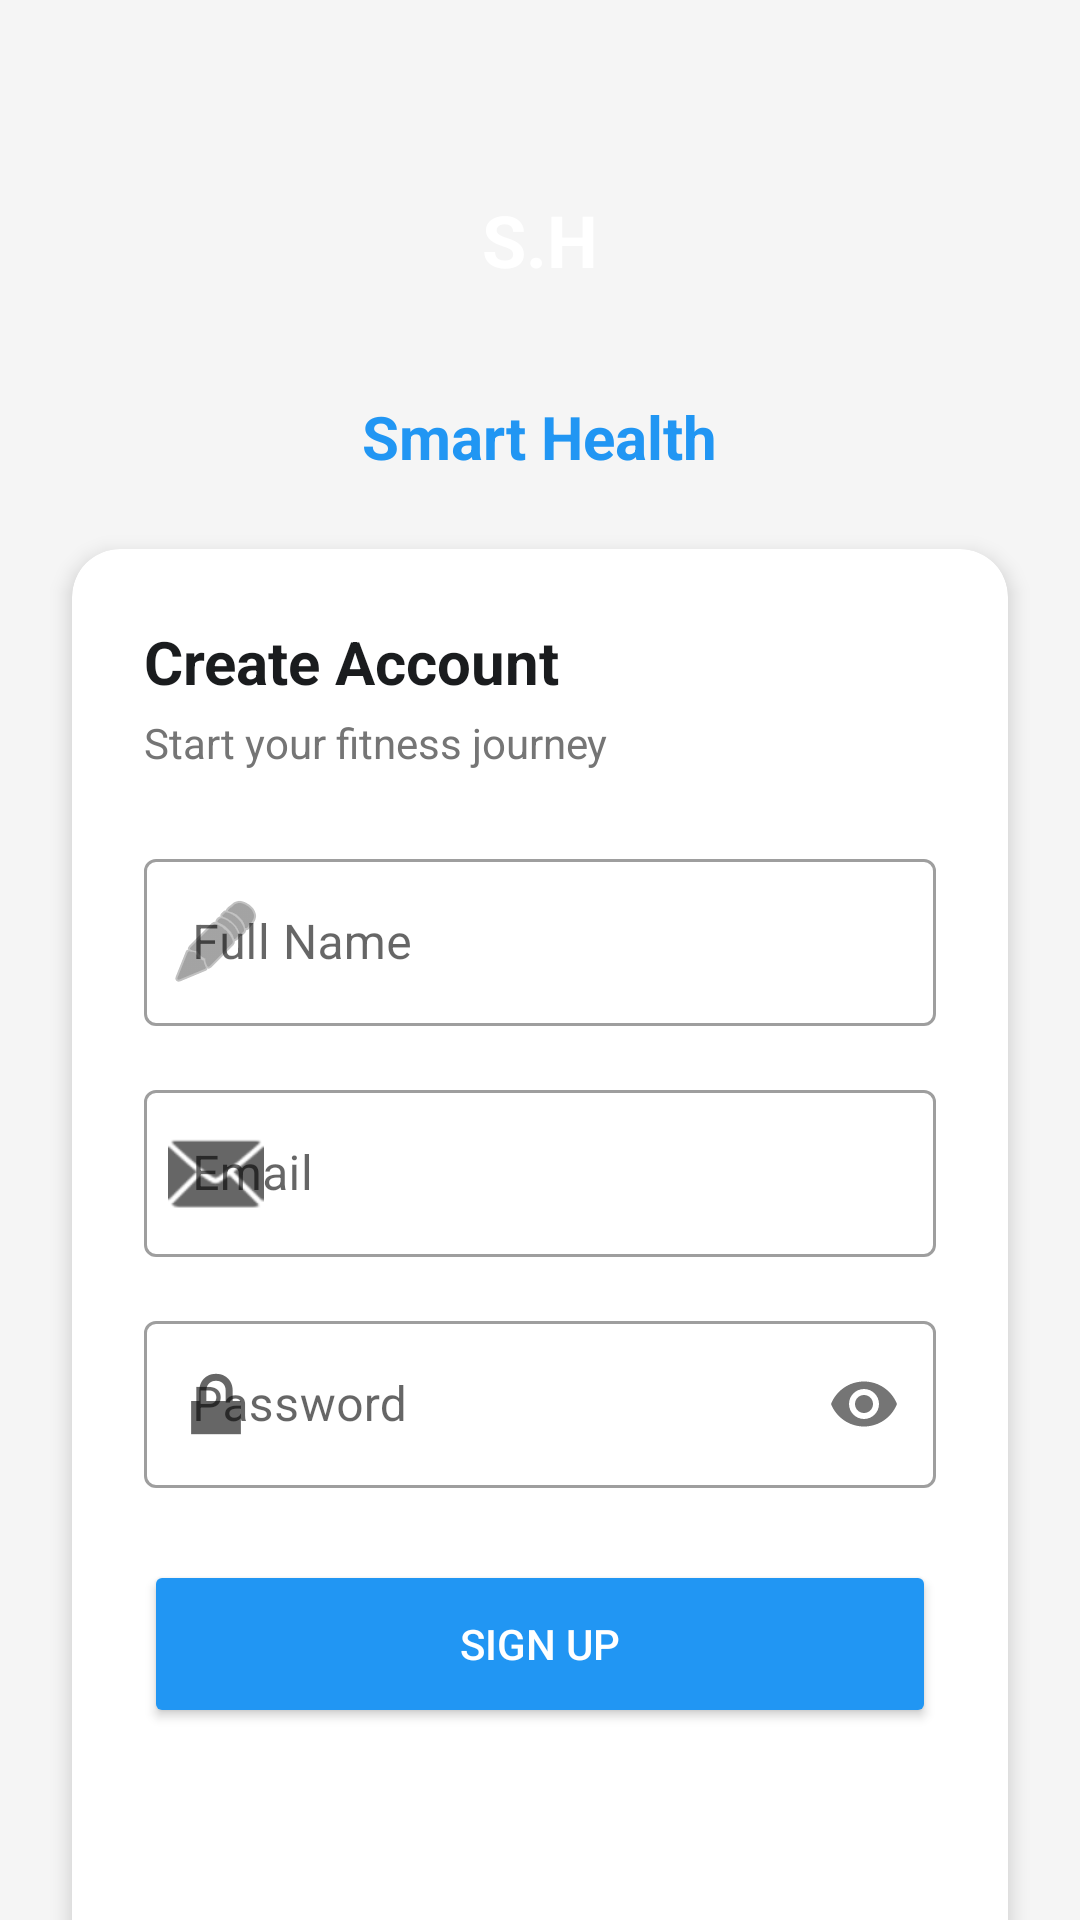

Layout XML and referenced resources for this Android screen:
<!-- AndroidManifest.xml: application theme Theme.HealthFit -->
<!-- res/layout/activity_register.xml -->
<?xml version="1.0" encoding="utf-8"?>
<androidx.core.widget.NestedScrollView xmlns:android="http://schemas.android.com/apk/res/android"
    xmlns:app="http://schemas.android.com/apk/res-auto"
    android:layout_width="match_parent"
    android:layout_height="match_parent"
    android:fillViewport="true"
    android:background="#F5F5F5">

    <androidx.constraintlayout.widget.ConstraintLayout
        android:layout_width="match_parent"
        android:layout_height="wrap_content">

        <LinearLayout
            android:id="@+id/llRegLogoContainer"
            android:layout_width="wrap_content"
            android:layout_height="wrap_content"
            android:orientation="vertical"
            android:gravity="center"
            android:layout_marginTop="40dp"
            app:layout_constraintTop_toTopOf="parent"
            app:layout_constraintStart_toStartOf="parent"
            app:layout_constraintEnd_toEndOf="parent">

            <TextView
                android:layout_width="80dp"
                android:layout_height="80dp"
                android:background="@drawable/circle_blue"
                android:text="S.H"
                android:textColor="@android:color/white"
                android:textSize="24sp"
                android:textStyle="bold"
                android:gravity="center" />

            <TextView
                android:layout_width="wrap_content"
                android:layout_height="wrap_content"
                android:text="Smart Health"
                android:textSize="20sp"
                android:textStyle="bold"
                android:textColor="#2196F3"
                android:layout_marginTop="12dp" />
        </LinearLayout>

        <com.google.android.material.card.MaterialCardView
            android:layout_width="match_parent"
            android:layout_height="wrap_content"
            android:layout_margin="24dp"
            app:cardCornerRadius="16dp"
            app:cardElevation="4dp"
            app:layout_constraintTop_toBottomOf="@id/llRegLogoContainer"
            app:layout_constraintBottom_toBottomOf="parent"
            app:layout_constraintVertical_bias="0.2">

            <LinearLayout
                android:layout_width="match_parent"
                android:layout_height="wrap_content"
                android:orientation="vertical"
                android:padding="24dp">

                <TextView
                    android:layout_width="wrap_content"
                    android:layout_height="wrap_content"
                    android:text="Create Account"
                    android:textSize="20sp"
                    android:textStyle="bold"
                    android:textColor="#1A1C1E" />

                <TextView
                    android:layout_width="wrap_content"
                    android:layout_height="wrap_content"
                    android:text="Start your fitness journey"
                    android:textSize="14sp"
                    android:textColor="#757575"
                    android:layout_marginTop="4dp"
                    android:layout_marginBottom="24dp" />

                <com.google.android.material.textfield.TextInputLayout
                    android:layout_width="match_parent"
                    android:layout_height="wrap_content"
                    android:layout_marginBottom="16dp"
                    app:startIconDrawable="@android:drawable/ic_menu_edit"
                    style="@style/Widget.MaterialComponents.TextInputLayout.OutlinedBox">

                    <com.google.android.material.textfield.TextInputEditText
                        android:id="@+id/etRegName"
                        android:layout_width="match_parent"
                        android:layout_height="wrap_content"
                        android:hint="Full Name"
                        android:inputType="textPersonName" />
                </com.google.android.material.textfield.TextInputLayout>

                <com.google.android.material.textfield.TextInputLayout
                    android:layout_width="match_parent"
                    android:layout_height="wrap_content"
                    android:layout_marginBottom="16dp"
                    app:startIconDrawable="@android:drawable/ic_dialog_email"
                    style="@style/Widget.MaterialComponents.TextInputLayout.OutlinedBox">

                    <com.google.android.material.textfield.TextInputEditText
                        android:id="@+id/etRegEmail"
                        android:layout_width="match_parent"
                        android:layout_height="wrap_content"
                        android:hint="Email"
                        android:inputType="textEmailAddress" />
                </com.google.android.material.textfield.TextInputLayout>

                <com.google.android.material.textfield.TextInputLayout
                    android:layout_width="match_parent"
                    android:layout_height="wrap_content"
                    android:layout_marginBottom="24dp"
                    app:startIconDrawable="@android:drawable/ic_lock_lock"
                    app:passwordToggleEnabled="true"
                    style="@style/Widget.MaterialComponents.TextInputLayout.OutlinedBox">

                    <com.google.android.material.textfield.TextInputEditText
                        android:id="@+id/etRegPassword"
                        android:layout_width="match_parent"
                        android:layout_height="wrap_content"
                        android:hint="Password"
                        android:inputType="textPassword" />
                </com.google.android.material.textfield.TextInputLayout>

                <Button
                    android:id="@+id/btnRegister"
                    android:layout_width="match_parent"
                    android:layout_height="56dp"
                    android:text="SIGN UP"
                    android:backgroundTint="#2196F3"
                    android:textColor="@color/white"
                    app:cornerRadius="8dp" />

                <TextView
                    android:id="@+id/tvBackToLogin"
                    android:layout_width="wrap_content"
                    android:layout_height="wrap_content"
                    android:layout_gravity="center"
                    android:layout_marginTop="24dp"
                    android:paddingBottom="16dp"
                    android:textColor="#757575" />
            </LinearLayout>
        </com.google.android.material.card.MaterialCardView>

    </androidx.constraintlayout.widget.ConstraintLayout>
</androidx.core.widget.NestedScrollView>
<!-- resources referenced by this layout -->
<resources>
  <color name="white">#FFFFFF</color>
  <style name="Theme.HealthFit" parent="Theme.MaterialComponents.Light.NoActionBar">
          
          <item name="colorPrimary">#2196F3</item>
          <item name="colorPrimaryVariant">#1976D2</item>
          <item name="colorOnPrimary">#FFFFFF</item>
          
          <item name="colorSecondary">#2196F3</item>
          <item name="colorSecondaryVariant">#1976D2</item>
          <item name="colorOnSecondary">#FFFFFF</item>
          
          <item name="colorAccent">#2196F3</item>
          <item name="colorControlActivated">#2196F3</item>
          <item name="colorControlHighlight">#2196F3</item>
          
          <item name="android:statusBarColor">?attr/colorPrimaryVariant</item>
      </style>
</resources>
